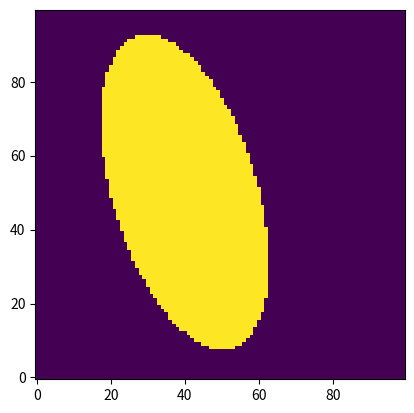

This chart was generated by the following Python code:
"""
Trying to figure out how to extract a rotated ellipse from a grid.

This was key:
http://math.stackexchange.com/questions/426150/what-is-the-general-equation-of-the-ellipse-that-is-not-in-the-origin-and-rotate

"""

from __future__ import division

import numpy as np
import matplotlib.pyplot as plt

grid = np.ones((100,100))
x_indices, y_indices = np.indices(grid.shape)

b_maj = 40
b_min = 20

x_cen = 50
y_cen = 40

ellipse_selection = ((x_indices-x_cen)/b_maj)**2 + ((y_indices-y_cen)/b_min)**2 <= 1

theta = np.radians(11)

rotated_ellipse_selection = (
    (((x_indices-x_cen)*np.cos(theta) + (y_indices-y_cen)*np.sin(theta))/b_maj)**2 + 
    (((x_indices-x_cen)*np.sin(theta) + (y_indices-y_cen)*np.cos(theta))/b_min)**2) <= 1


fig = plt.figure()
plt.imshow(grid)

e_grid = np.copy(grid)
e_grid[ellipse_selection] = 0

plt.imshow(e_grid)

r_grid = np.copy(grid)
r_grid[rotated_ellipse_selection] = 2

plt.imshow(r_grid, origin='lower')

plt.show()
